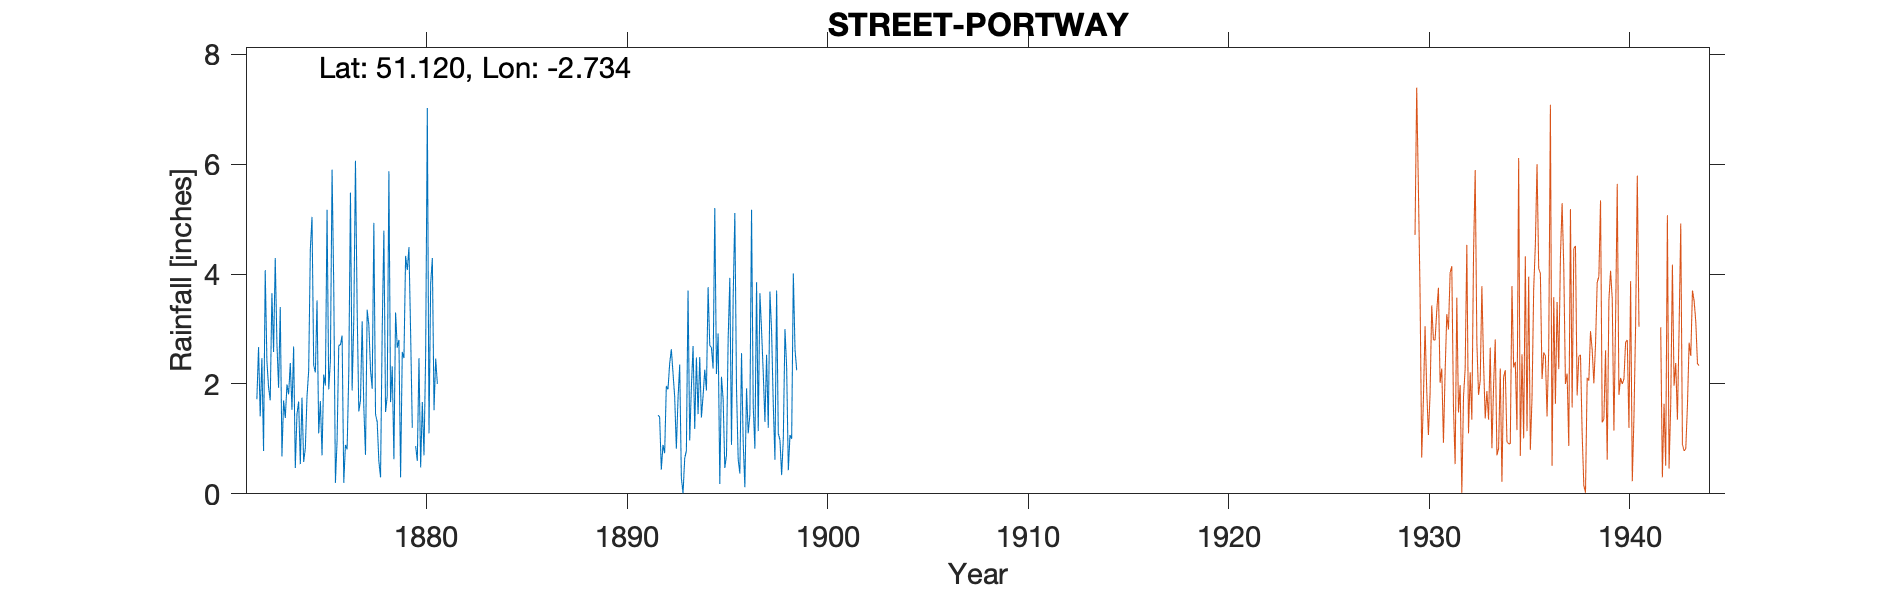

Source data for this figure (header and first rows):
STREET-PORTWAY, , , , , , , , , , , , , , , , , , , , , , , 
Grid ref, ST487359, Long, -2.734, Lat, 51.12, Elevation, 80, ft, , , , , , , , , , , , , , , 
Station no, 2003, , , , , , , , , , , , , , , , , , , , , , 
, 1870, 1871, 1872, 1873, 1874, 1875, 1876, 1877, 1878, 1879, 1880, 1881, 1882, 1883, 1884, 1885, 1886, 1887, 1888, 1889, 1890, 1891, 1892
January, , , 1.72, 2.74, 1.45, 3.52, 0.97, 3.37, 1.31, 2.66, 0.6, 2, , , , , , , , , , , 1.43
February, , , 2.67, 1.93, 1.68, 1.1, 2.7, 1.5, 0.59, 2.8, 2.47, , , , , , , , , , , , 1.4
March, , , 1.41, 3.4, 0.54, 1.69, 2.71, 1.7, 0.3, 0.3, 0.48, , , , , , , , , , , , 0.44
April, , , 2.47, 0.68, 1.75, 0.7, 2.88, 3.14, 2.97, 2.58, 1.67, , , , , , , , , , , , 0.89
May, , , 0.78, 1.7, 0.58, 2.17, 0.2, 1.57, 4.79, 2.47, 0.7, , , , , , , , , , , , 0.74
June, , , 4.07, 1.38, 0.83, 1.97, 0.89, 0.71, 1.49, 4.33, 2.54, , , , , , , , , , , , 1.96
July, , , 2.42, 1.99, 1.77, 5.17, 0.81, 3.35, 1.78, 4.07, 7.02, , , , , , , , , , , , 1.9
August, , , 1.94, 1.81, 2.24, 1.9, 2.21, 3.07, 5.87, 4.49, 1.1, , , , , , , , , , , , 2.37
September, , , 1.7, 2.38, 4.46, 2.42, 5.48, 2.26, 1.67, 2.93, 3.83, , , , , , , , , , , , 2.63
October, , , 3.65, 1.53, 5.04, 5.9, 1.88, 1.91, 2.32, 1.2, 4.29, , , , , , , , , , , , 2.2
November, , , 2.58, 2.68, 2.34, 3.78, 3.17, 4.93, 0.63, , 1.52, , , , , , , , , , , , 1.77
December, , , 4.29, 0.47, 2.21, 0.2, 6.06, 1.45, 3.3, 0.87, 2.46, , , , , , , , , , , , 0.82
Total, , , 29.7, 22.69, 24.89, 30.52, 29.96, 28.96, 27.02, , 28.68, , , , , , , , , , , , 18.55
